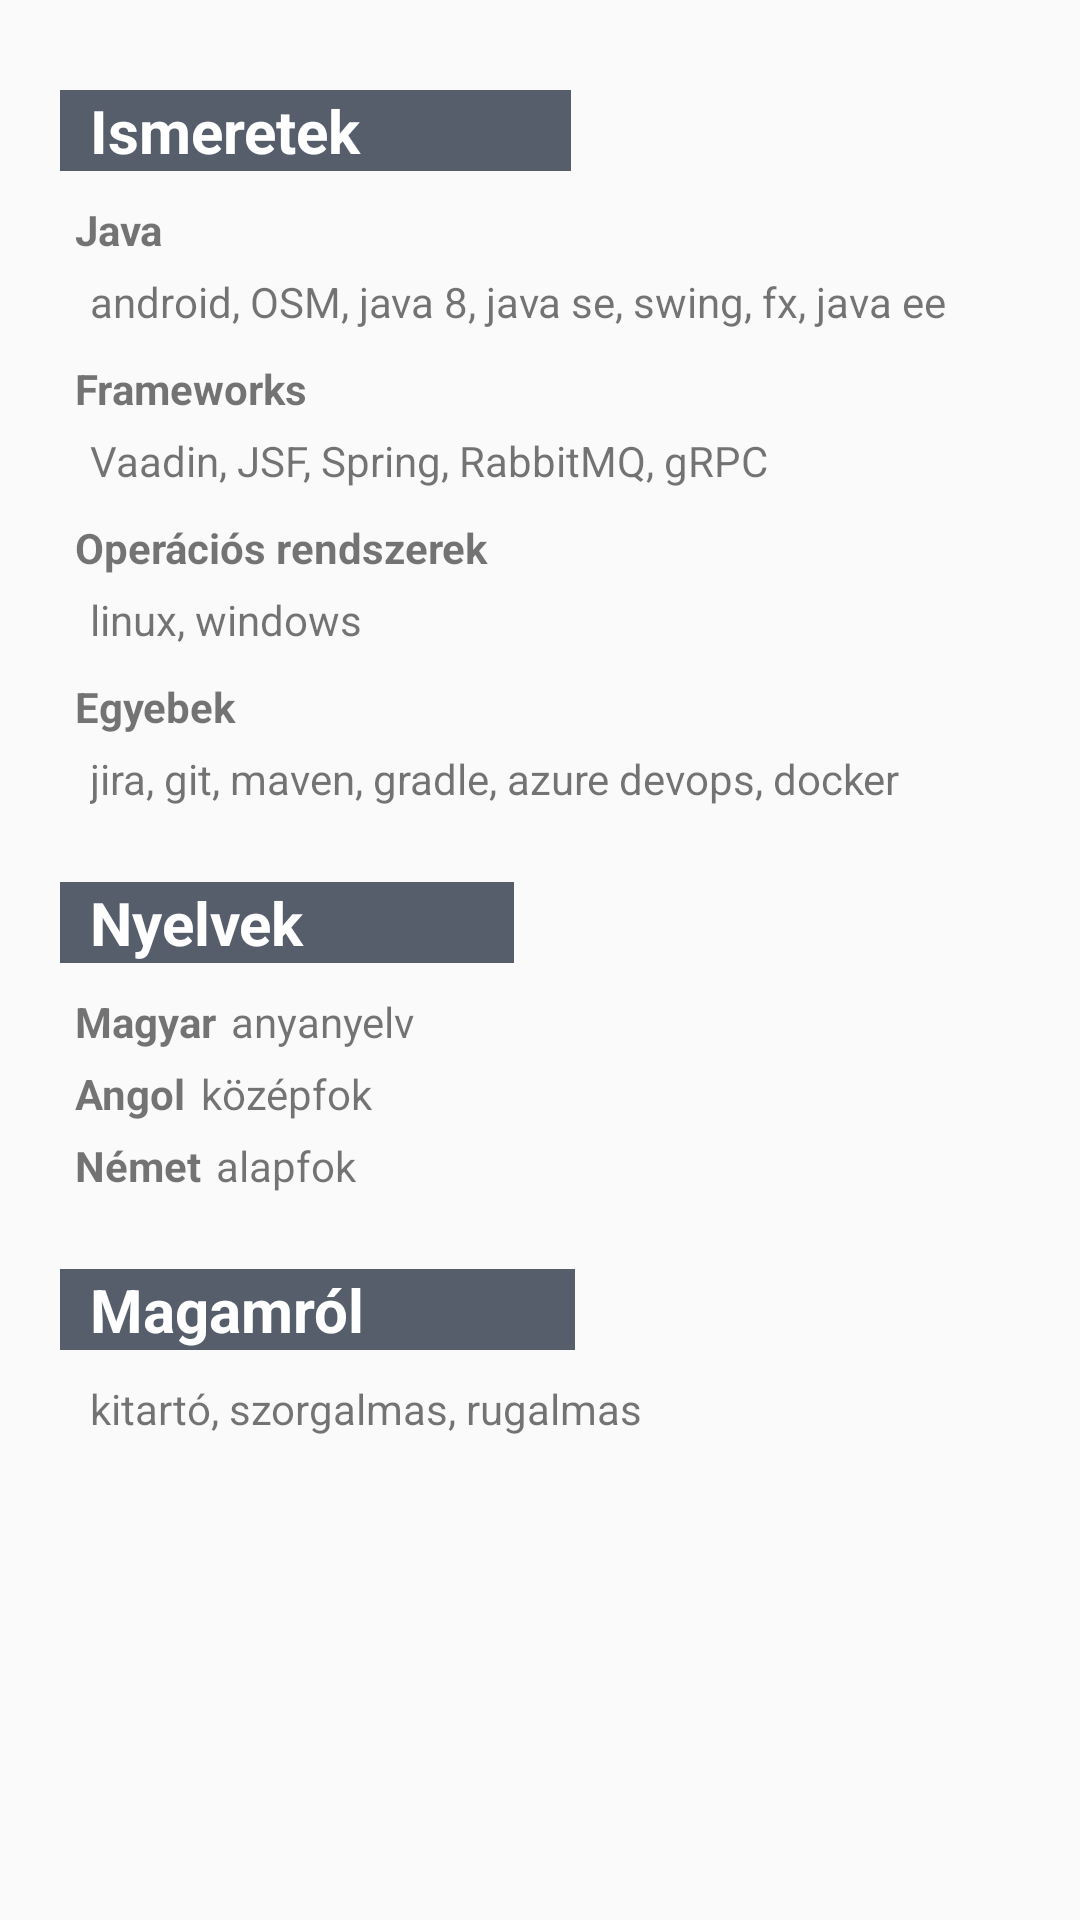

Produce the Android XML layout that renders to this screen, including the resource entries it uses.
<!-- AndroidManifest.xml: application theme AppTheme -->
<!-- res/layout/fragment_skills.xml -->
<?xml version="1.0" encoding="utf-8"?>
<RelativeLayout xmlns:android="http://schemas.android.com/apk/res/android"
    xmlns:app="http://schemas.android.com/apk/res-auto"
    android:layout_width="match_parent"
    android:layout_height="match_parent">


    <TextView
        android:id="@+id/skillTv"
        android:layout_width="wrap_content"
        android:layout_height="wrap_content"
        android:layout_marginLeft="20dp"
        android:layout_marginTop="30dp"
        android:background="#565e6b"
        android:paddingLeft="10dp"
        android:paddingRight="70dp"
        android:text="@string/skills"
        android:textColor="#ffff"
        android:textSize="20dp"
        android:textStyle="bold" />

    <TextView
        android:id="@+id/javaTv"
        android:layout_width="wrap_content"
        android:layout_height="wrap_content"
        android:layout_below="@+id/skillTv"
        android:layout_marginLeft="25dp"
        android:layout_marginTop="10dp"
        android:text="Java"
        android:textStyle="bold" />

    <TextView
        android:id="@+id/skillsTv"
        android:layout_width="wrap_content"
        android:layout_height="wrap_content"
        android:layout_below="@+id/javaTv"
        android:layout_marginLeft="30dp"
        android:layout_marginTop="5dp"
        android:text="android, OSM, java 8, java se, swing, fx, java ee" />

    <TextView
        android:layout_width="wrap_content"
        android:layout_height="wrap_content"
        android:id="@+id/frameworkTv"
        android:layout_below="@+id/skillsTv"
        android:layout_marginTop="10dp"
        android:layout_marginLeft="25dp"
        android:text="Frameworks"
        android:textStyle="bold"/>

    <TextView
        android:id="@+id/frameworksTv"
        android:layout_width="wrap_content"
        android:layout_height="wrap_content"
        android:layout_below="@+id/frameworkTv"
        android:layout_marginLeft="30dp"
        android:layout_marginTop="5dp"
        android:text="Vaadin, JSF, Spring, RabbitMQ, gRPC " />
    <TextView
        android:layout_width="wrap_content"
        android:layout_height="wrap_content"
        android:id="@+id/operatinsystemTv"
        android:layout_below="@+id/frameworksTv"
        android:layout_marginTop="10dp"
        android:layout_marginLeft="25dp"
        android:text="@string/operatingsystem"
        android:textStyle="bold"/>
    <TextView
        android:layout_width="wrap_content"
        android:layout_height="wrap_content"
        android:id="@+id/operatingsystemsTv"
        android:layout_below="@+id/operatinsystemTv"
        android:layout_marginTop="5dp"
        android:layout_marginLeft="30dp"
        android:text="linux, windows" />

    <TextView
        android:id="@+id/otherTv"
        android:layout_width="wrap_content"
        android:layout_height="wrap_content"
        android:layout_below="@+id/operatingsystemsTv"
        android:layout_marginLeft="25dp"
        android:layout_marginTop="10dp"
        android:text="@string/other"
        android:textStyle="bold" />

    <TextView
        android:id="@+id/othersTv"
        android:layout_width="wrap_content"
        android:layout_height="wrap_content"
        android:layout_below="@+id/otherTv"
        android:layout_marginLeft="30dp"
        android:layout_marginTop="5dp"
        android:text="jira, git, maven, gradle, azure devops, docker" />

    <TextView
        android:id="@+id/languageTv"
        android:layout_width="wrap_content"
        android:layout_height="wrap_content"
        android:layout_below="@id/othersTv"
        android:layout_marginLeft="20dp"
        android:layout_marginTop="25dp"
        android:background="#565e6b"
        android:paddingLeft="10dp"
        android:paddingRight="70dp"
        android:text="@string/languages"
        android:textColor="#ffff"
        android:textSize="20dp"
        android:textStyle="bold" />

    <TextView
        android:id="@+id/hungarianTv"
        android:layout_width="wrap_content"
        android:layout_height="wrap_content"
        android:layout_below="@+id/languageTv"
        android:layout_marginLeft="25dp"
        android:layout_marginTop="10dp"
        android:text="@string/hungariantoskill"
        android:textStyle="bold" />

    <TextView
        android:layout_width="wrap_content"
        android:layout_height="wrap_content"
        android:layout_below="@+id/languageTv"
        android:layout_marginLeft="5dp"
        android:layout_marginTop="10dp"
        android:layout_toRightOf="@id/hungarianTv"
        android:text="@string/hungarianlevel" />

    <TextView
        android:id="@+id/englishTv"
        android:layout_width="wrap_content"
        android:layout_height="wrap_content"
        android:layout_below="@+id/hungarianTv"
        android:layout_marginLeft="25dp"
        android:layout_marginTop="5dp"
        android:text="@string/englishtoskill"
        android:textStyle="bold" />
    <TextView
        android:layout_width="wrap_content"
        android:layout_height="wrap_content"
        android:layout_toRightOf="@id/englishTv"
        android:layout_below="@+id/hungarianTv"
        android:layout_marginTop="5dp"
        android:layout_marginLeft="5dp"
        android:text="@string/englishlevel" />

    <TextView
        android:id="@+id/germanTv"
        android:layout_width="wrap_content"
        android:layout_height="wrap_content"
        android:layout_below="@+id/englishTv"
        android:layout_marginLeft="25dp"
        android:layout_marginTop="5dp"
        android:text="@string/german"
        android:textStyle="bold" />

    <TextView
        android:layout_width="wrap_content"
        android:layout_height="wrap_content"
        android:layout_below="@+id/englishTv"
        android:layout_marginLeft="5dp"
        android:layout_marginTop="5dp"
        android:layout_toRightOf="@id/germanTv"
        android:text="@string/germanlevel" />
    <TextView
        android:id="@+id/aboutmeTv"
        android:layout_width="wrap_content"
        android:layout_height="wrap_content"
        android:layout_below="@id/germanTv"
        android:layout_marginLeft="20dp"
        android:layout_marginTop="25dp"
        android:background="#565e6b"
        android:paddingLeft="10dp"
        android:paddingRight="70dp"
        android:text="@string/aboutme"
        android:textColor="#ffff"
        android:textSize="20dp"
        android:textStyle="bold" />

    <TextView
        android:layout_width="wrap_content"
        android:layout_height="wrap_content"
        android:layout_below="@+id/aboutmeTv"
        android:layout_marginLeft="30dp"
        android:layout_marginTop="10dp"
        android:text="@string/aboutmecontent" />



</RelativeLayout>
<!-- resources referenced by this layout -->
<resources>
  <string name="aboutme">Magamról</string>
  <string name="aboutmecontent">kitartó, szorgalmas, rugalmas</string>
  <string name="englishlevel">középfok</string>
  <string name="englishtoskill">Angol</string>
  <string name="german">Német</string>
  <string name="germanlevel">alapfok</string>
  <string name="hungarianlevel">anyanyelv</string>
  <string name="hungariantoskill">Magyar</string>
  <string name="languages">Nyelvek</string>
  <string name="operatingsystem">Operációs rendszerek</string>
  <string name="other">Egyebek</string>
  <string name="skills">Ismeretek</string>
  <style name="AppTheme" parent="Theme.AppCompat.Light.DarkActionBar">
          
          <item name="colorPrimary">#121114</item>
          <item name="colorPrimaryDark">#352A4E</item>
          <item name="colorAccent">@color/colorAccent</item>
      </style>
  <!-- not gathered from this repository: default colours our renderer supplied (Android Studio template values) -->
  <color name="colorAccent">#FF03DAC5</color>
</resources>
